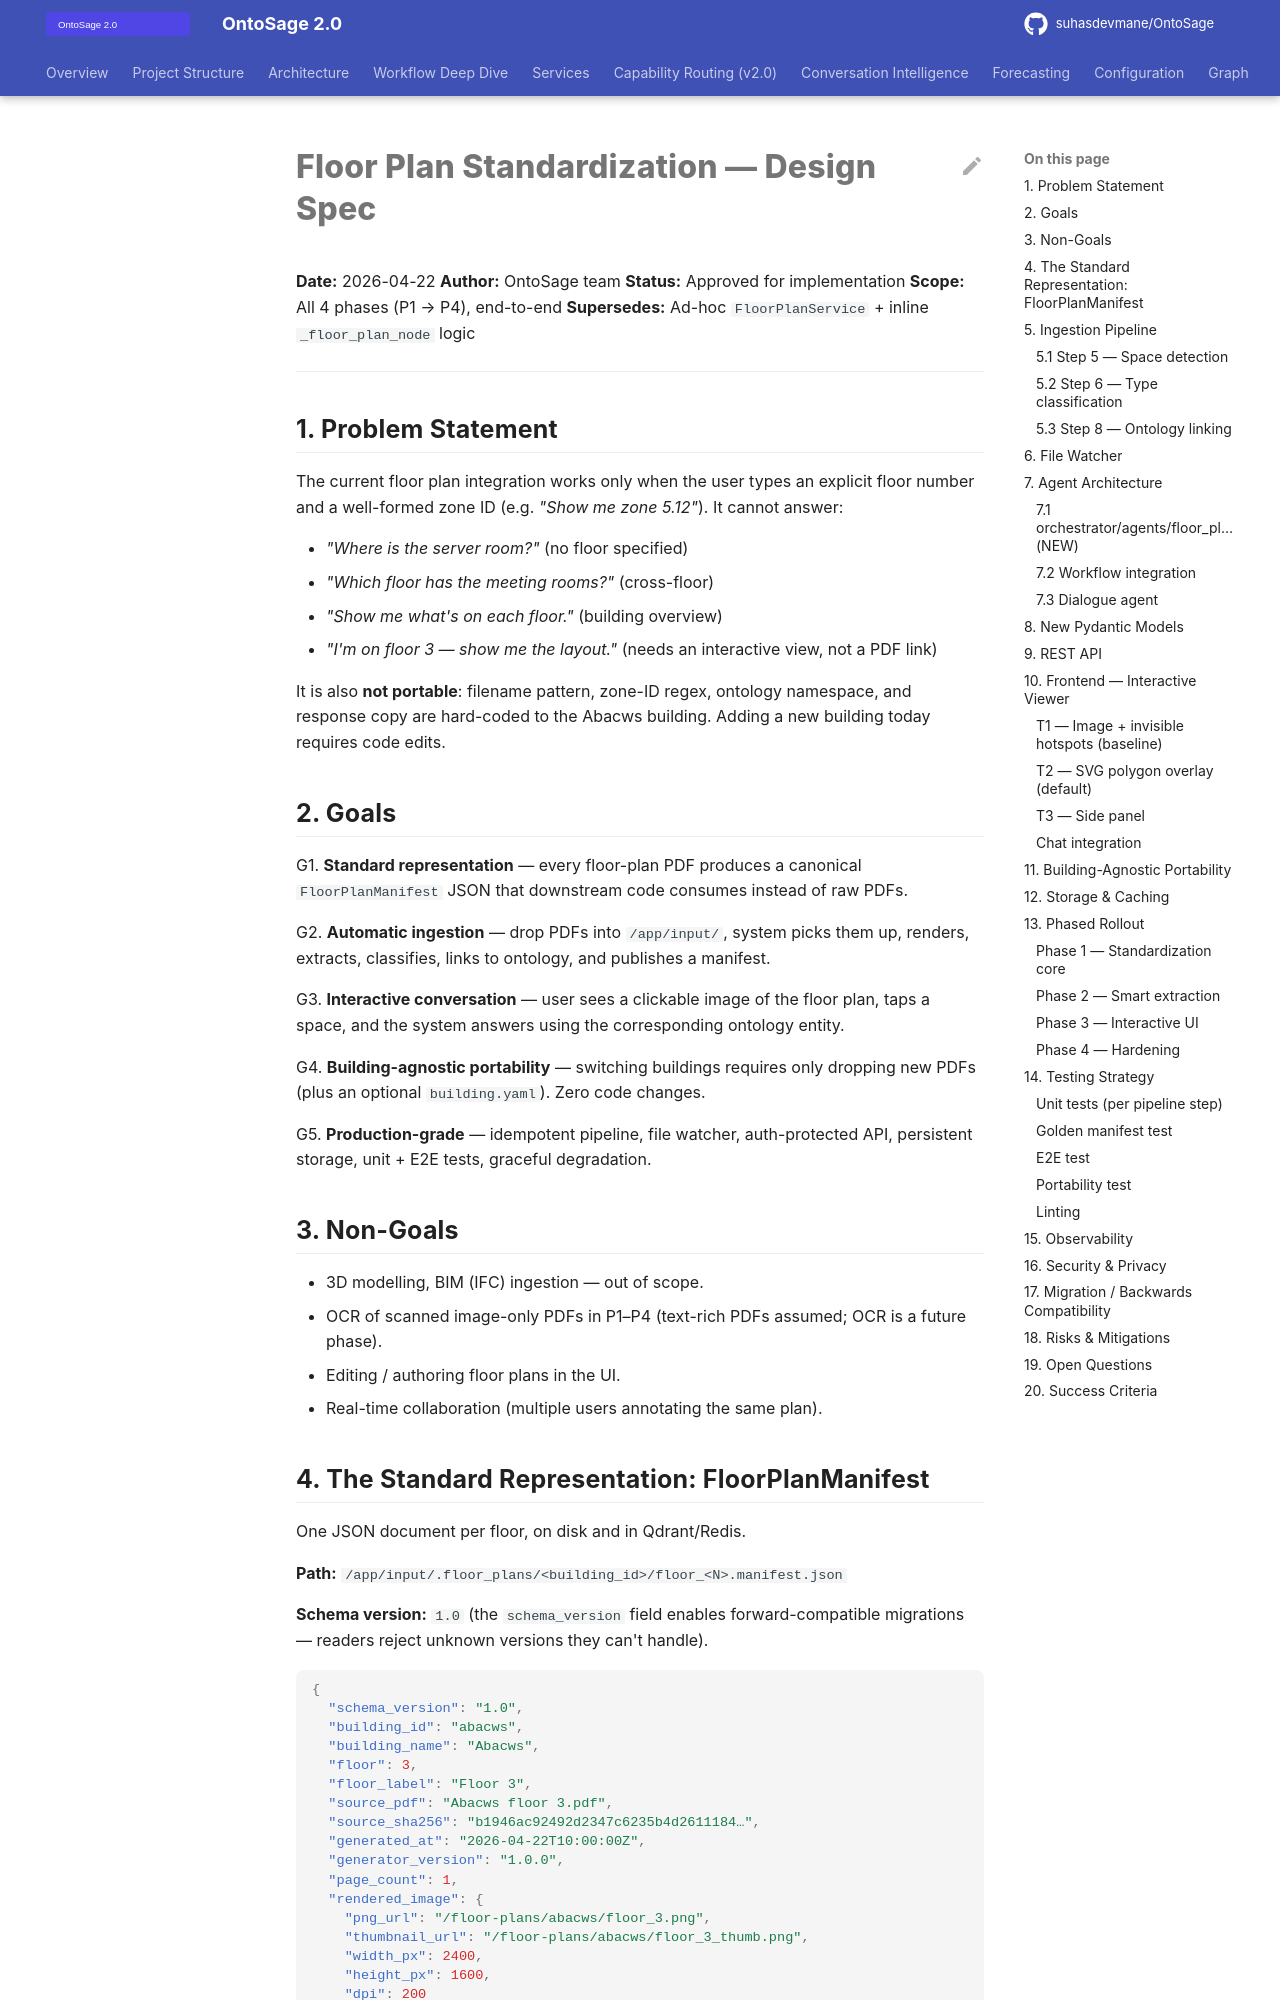

repository: suhasdevmane/OntoSage · page: superpowers/specs/2026-04-22-floor-plan-standardization-design/index.html · generator: mkdocs

# Floor Plan Standardization — Design Spec

**Date:** 2026-04-22
**Author:** OntoSage team
**Status:** Approved for implementation
**Scope:** All 4 phases (P1 → P4), end-to-end
**Supersedes:** Ad-hoc `FloorPlanService` + inline `_floor_plan_node` logic

---

## 1. Problem Statement

The current floor plan integration works only when the user types an explicit floor
number and a well-formed zone ID (e.g. *"Show me zone 5.12"*). It cannot answer:

- *"Where is the server room?"* (no floor specified)
- *"Which floor has the meeting rooms?"* (cross-floor)
- *"Show me what's on each floor."* (building overview)
- *"I'm on floor 3 — show me the layout."* (needs an interactive view, not a PDF link)

It is also **not portable**: filename pattern, zone-ID regex, ontology namespace, and
response copy are hard-coded to the Abacws building. Adding a new building today
requires code edits.

## 2. Goals

G1. **Standard representation** — every floor-plan PDF produces a canonical
    `FloorPlanManifest` JSON that downstream code consumes instead of raw PDFs.

G2. **Automatic ingestion** — drop PDFs into `/app/input/`, system picks them up,
    renders, extracts, classifies, links to ontology, and publishes a manifest.

G3. **Interactive conversation** — user sees a clickable image of the floor plan,
    taps a space, and the system answers using the corresponding ontology entity.

G4. **Building-agnostic portability** — switching buildings requires only dropping
    new PDFs (plus an optional `building.yaml`). Zero code changes.

G5. **Production-grade** — idempotent pipeline, file watcher, auth-protected API,
    persistent storage, unit + E2E tests, graceful degradation.

## 3. Non-Goals

- 3D modelling, BIM (IFC) ingestion — out of scope.
- OCR of scanned image-only PDFs in P1–P4 (text-rich PDFs assumed; OCR is a future phase).
- Editing / authoring floor plans in the UI.
- Real-time collaboration (multiple users annotating the same plan).
